Photos from the image-classification dataset "Lemon_Dataset" in the GitHub repository pearlispearl/DeepLearning-Group2-LemonLeafDisease. Its 9 classes are: anthracnose, bacterial blight, citrus canker, curl virus, deficiency leaf, dry leaf, healthy leaf, sooty mould, spider mites.

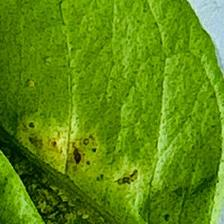
Label: curl virus

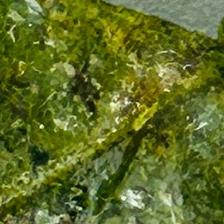
Label: bacterial blight

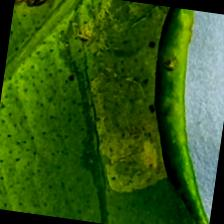
Label: anthracnose

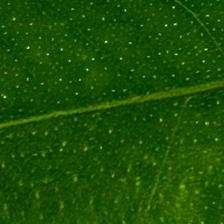
Label: healthy leaf

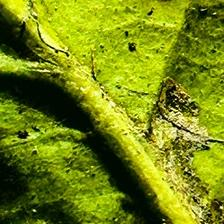
Label: deficiency leaf

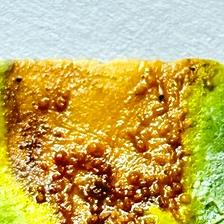
Label: citrus canker
